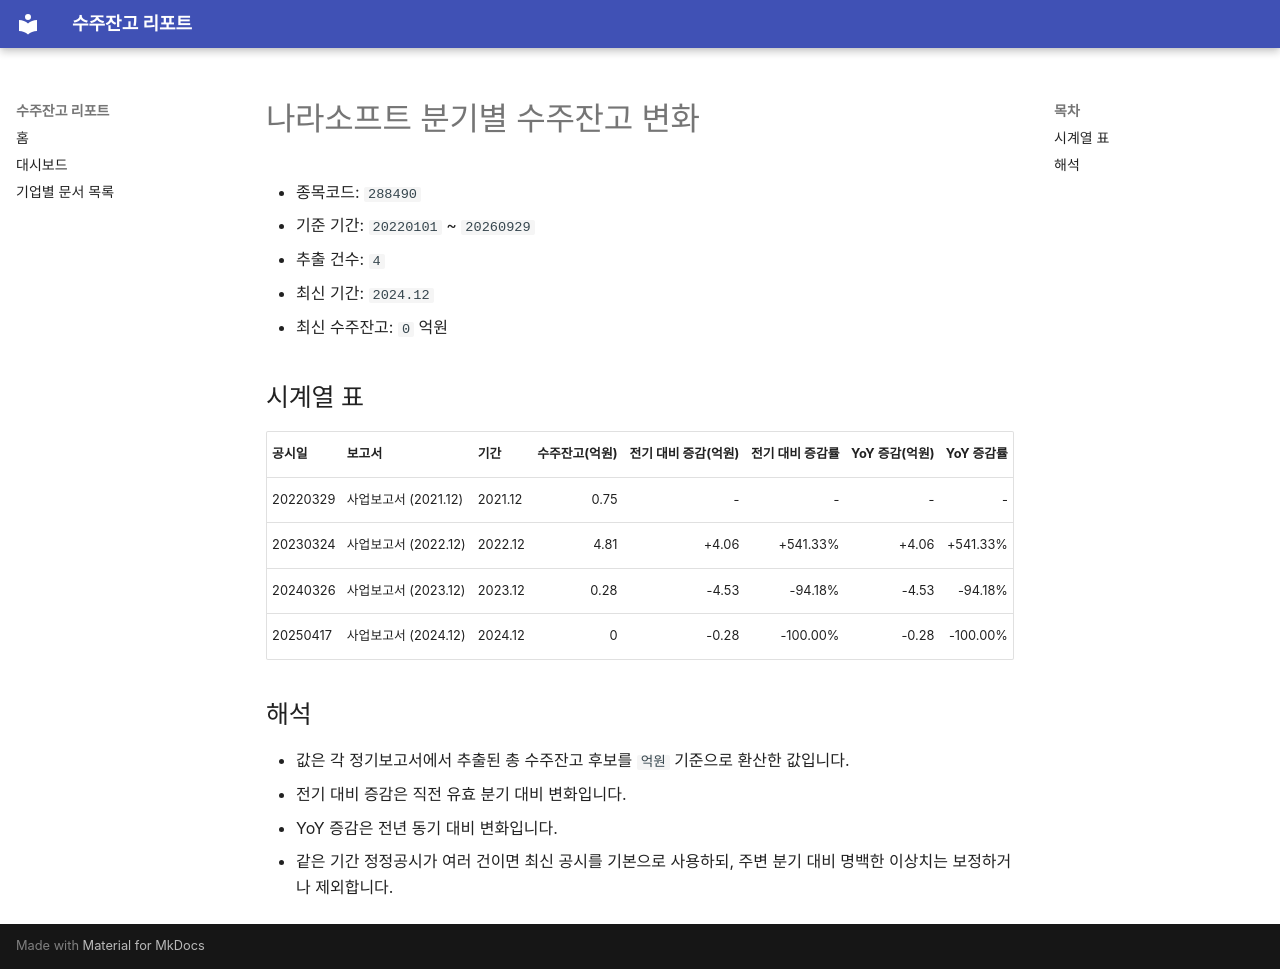

repository: agent-jaden/order-backlog-dashboard · page: companies/나라소프트_수주잔고(288490)/index.html · generator: mkdocs

# 나라소프트 분기별 수주잔고 변화

- 종목코드: `288490`
- 기준 기간: `20220101` ~ `20260929`
- 추출 건수: `4`
- 최신 기간: `2024.12`
- 최신 수주잔고: `0` 억원

## 시계열 표

| 공시일 | 보고서 | 기간 | 수주잔고(억원) | 전기 대비 증감(억원) | 전기 대비 증감률 | YoY 증감(억원) | YoY 증감률 |
| --- | --- | --- | ---: | ---: | ---: | ---: | ---: |
| 20220329 | 사업보고서 (2021.12) | 2021.12 | 0.75 | - | - | - | - |
| 20230324 | 사업보고서 (2022.12) | 2022.12 | 4.81 | +4.06 | +541.33% | +4.06 | +541.33% |
| 20240326 | 사업보고서 (2023.12) | 2023.12 | 0.28 | -4.53 | -94.18% | -4.53 | -94.18% |
| 20250417 | 사업보고서 (2024.12) | 2024.12 | 0 | -0.28 | -100.00% | -0.28 | -100.00% |

## 해석

- 값은 각 정기보고서에서 추출된 총 수주잔고 후보를 `억원` 기준으로 환산한 값입니다.
- 전기 대비 증감은 직전 유효 분기 대비 변화입니다.
- YoY 증감은 전년 동기 대비 변화입니다.
- 같은 기간 정정공시가 여러 건이면 최신 공시를 기본으로 사용하되, 주변 분기 대비 명백한 이상치는 보정하거나 제외합니다.
